pico-8 play session: no input (idle)

[t = 4 s] idle ~4s (no d-pad/buttons)
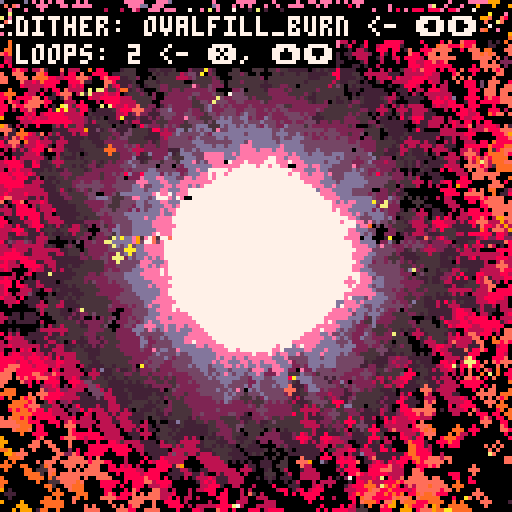
[t = 6 s] idle ~6s (no d-pad/buttons)
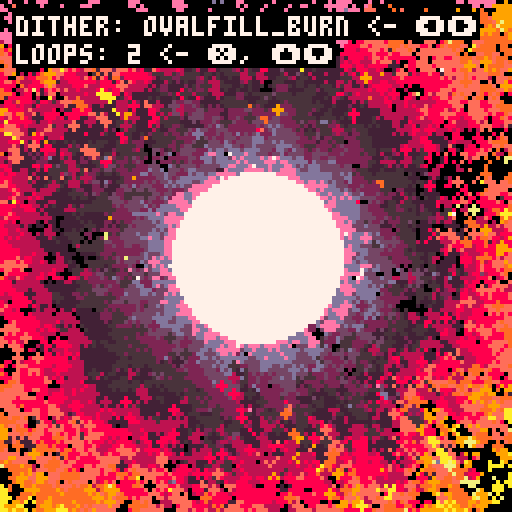
[t = 8 s] idle ~8s (no d-pad/buttons)
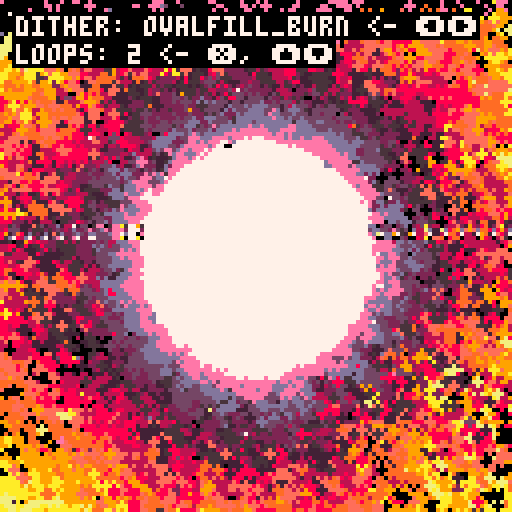

pico-8 cartridge
version 32
__lua__
cls()
camera(-64,-64)
_set_fps(60)
poke(0x5f2d, 1) --enable mouse
seed = rnd(-1)

--------------------------------
--        functions           --
--------------------------------
function rnd_sign()
 local coin_toss = rnd(1)
 local factor = 0.0
 if coin_toss >= 0.5 then
  factor = -1
 else
  factor = 1
 end
 return(factor)
end

function rnd_pixel()
 local px_x = (
  flr(rnd(128))
 ) - 64
 local px_y = (
  flr(rnd(128))
 ) - 64
 local pixel = {
  x=px_x,
  y=px_y
 }
 return(pixel)
end

function safe_inc(idx, lim)
 local new_idx = idx + 1
 if new_idx > lim then
  new_idx = 1 
 end
 return new_idx
end

function round(n)
 return (n%1<0.5) and flr(n) or ceil(n)
end
--------------------------------
--       config init          --
--------------------------------
config = {}
config.param_i = 1
config.params = {}


--------------------------------
--          burns             --
--------------------------------
function burn(c)
 local new_c = max(c-1,0)
 return new_c
end

--------------------------------
--         dithers            --
--------------------------------
-- init
config.dither = {}
config.dither.i = 1
add(config.params,"dither")
config.dither.param_i = 1
config.dither.methods = {}

config.dither.cx = 0
config.dither.cy = 0
config.dither.loops = 2
config.dither.pull = 1.0
config.dither.rectw = 2
config.dither.recth = 2
config.dither.circ_r = 2
config.dither.x_loops = 12
config.dither.y_loops = 12
config.dither.fudge_factor = 4
config.dither.pxl_prob = 0.55
config.dither.fuzz_factor = 0

-- method params
config.dither.params = {
 {"cx", "int"},
 {"cy", "int"},
 {"loops", "int_lim", {1,100}},
 {"pull", "float_fine"},
 {"rectw", "int"},
 {"recth", "int"},
 {"circ_r", "int"},
 {"x_loops", "int_lim", {1,100}},
 {"y_loops", "int_lim", {1,100}},
 {"fudge_factor", "int"},
 {"pxl_prob", "float_lim", {0.01, 1.0}},
 {"fuzz_factor", "int_lim", {0,100}}
}

-- dither functions
function config.dither.ovalfill_burn()
 local cx = config.dither.cx
 local cy = config.dither.cy
 local loops = config.dither.loops
 local pull = config.dither.pull
 local rect_w = config.dither.rectw
 local rect_h = config.dither.recth
 local x_loops = config.dither.x_loops
 local y_loops = config.dither.y_loops
 local fudge_factor = config.dither.fudge_factor
 local fuzz_factor = config.dither.fuzz_factor

 for i=1,loops do
  if fuzz_factor > 0 then 
   fuzz_factor =  (flr(rnd(fudge_factor)) + 1) * rnd_sign()
  else 
   fuzz_factor = 0
  end
  local fudge_x = (flr(rnd(fudge_factor)) + 1) * rnd_sign()
  local fudge_y = (flr(rnd(fudge_factor)) + 1) * rnd_sign()
  for x=64+fudge_x,-64,-x_loops do
   for y=64+fudge_y,-64,-y_loops do
    local pxl = rnd_pixel()
    local x = (pxl.x - cx)
    local y = (pxl.y - cy)
    c=pget(x,y)
    x = round(x*pull) + fuzz_factor
    y = round(y*pull) + fuzz_factor
    ovalfill(x-rect_w,y-rect_h,x+rect_w,y+rect_h,burn(c))
   end
  end
 end
end
add(config.dither.methods, "ovalfill_burn")


function config.dither.pset_burn()
 local cx = config.dither.cx
 local cy = config.dither.cy
 local loops = config.dither.loops
 local pull = config.dither.pull
 local x_loops = config.dither.x_loops
 local y_loops = config.dither.y_loops
 local fudge_factor = config.dither.fudge_factor
 local fuzz_factor = config.dither.fuzz_factor

 for i=1,loops do 
  if fuzz_factor > 0 then 
   fuzz_factor =  (flr(rnd(fudge_factor)) + 1) * rnd_sign()
  else 
   fuzz_factor = 0
  end
  local fudge_x = (flr(rnd(fudge_factor)) + 1) * rnd_sign()
  local fudge_y = (flr(rnd(fudge_factor)) + 1) * rnd_sign()
  for x=64+fudge_x,-64,-x_loops do
   for y=64+fudge_y,-64,-y_loops do
    local pxl = rnd_pixel()
    local x = (pxl.x - cx)
    local y = (pxl.y - cy)
    c=pget(x,y)
    x = round(x*pull) + fuzz_factor
    y = round(y*pull) + fuzz_factor
    pset(x,y,burn(c))
   end
  end
 end
end
add(config.dither.methods, "pset_burn")

function config.dither.luna_theory()

 local dither_modes = {
  "burn_spiral",
  "burn_rect",
  "burn",
  "circfill", 
  "rect"
 } 

 

 local cx = config.dither.cx
 local cy = config.dither.cy
 local loops = config.dither.loops
 local pull = config.dither.pull
 local x_loops = config.dither.x_loops
 local y_loops = config.dither.y_loops
 local rect_w = config.dither.rectw
 local rect_h = config.dither.recth
 local circ_r = config.dither.circ_r
 local pxl_prob = config.dither.pxl_prob
 local fuzz_factor = config.dither.fuzz_factor
 if fuzz_factor > 0 then
  fuzz_factor = round(rnd(fuzz_factor) * rnd_sign())
 else 
  fuzz_factor = 0
 end
 for i=1,loops do
  local dm = rnd(dither_modes)
  if dm == "circfill" then
   local fudge_x = (flr(rnd(fudge_factor)) + 1) * rnd_sign()
   local fudge_y = (flr(rnd(fudge_factor)) + 1) * rnd_sign()
   for x=64+fudge_x,-64,-x_loops do
    for y=64+fudge_y,-64,-y_loops do
     if rnd(1) > pxl_prob then
      local pxl = rnd_pixel()
      local x = (pxl.x - cx) + fuzz_factor
      local y = (pxl.y - cy) + fuzz_factor
      circfill(x,y,circ_r,0)
     end
    end
   end
  elseif dm == "rect" then
   local fudge_x = (flr(rnd(fudge_factor)) + 1) * rnd_sign()
   local fudge_y = (flr(rnd(fudge_factor)) + 1) * rnd_sign()
   for x=64+fudge_x,-64,-x_loops do
    for y=64+fudge_y,-64,-y_loops do
     if rnd(1) > pxl_prob then
      local pxl = rnd_pixel()
      local x = (pxl.x - cx) + fuzz_factor
      local y = (pxl.y - cy) + fuzz_factor
      rect(x-rect_w,y-rect_h,x+rect_w,y+rect_h,0)
     end
    end
   end
  elseif dm == "burn_spiral" then
   local pxl = rnd_pixel()
   local x = (pxl.x - cx)
   local y = (pxl.y - cy)
   c=pget(x,y)
   x = round(x*pull) + (rnd(fuzz_factor) * rnd_sign())
   y = round(y*pull) + (rnd(fuzz_factor) * rnd_sign())
   circ(x,y,circ_r,burn(c))
  elseif dm == "burn" then
   local fudge_x = (flr(rnd(fudge_factor)) + 1) * rnd_sign()
   local fudge_y = (flr(rnd(fudge_factor)) + 1) * rnd_sign()
   for x=64+fudge_x,-64,-x_loops do
    for y=64+fudge_y,-64,-y_loops do
     local pxl = rnd_pixel()
     local x = (pxl.x - cx)
     local y = (pxl.y - cy)
     c=pget(x,y)
     x = round(x*pull) + fuzz_factor
     y = round(y*pull) + fuzz_factor
     circ(x,y,circ_r,burn(c))
    end
   end
  elseif dm == "burn_rect" then
   local fudge_x = (flr(rnd(fudge_factor)) + 1) * rnd_sign()
   local fudge_y = (flr(rnd(fudge_factor4)) + 1) * rnd_sign()
   for x=64+fudge_x,-64,-x_loops do
    for y=64+fudge_y,-64,-y_loops do
     local pxl = rnd_pixel()
     local x = (pxl.x - cx)
     local y = (pxl.y - cy)
     c=pget(x,y)
     x = round(x*pull) + fuzz_factor
     y = round(y*pull) + fuzz_factor
     rect(x-rect_w,y-rect_h,x+rect_w,y+rect_h,burn(c))
    end
   end
  end
 end
end
add(config.dither.methods, "luna_theory")

--------------------------------
--         colors             --
--------------------------------
-- init
config.colors = {}
add(config.params, "colors")
config.colors.methods = {}
config.colors.i = 1
config.colors.params = {}
config.colors.param_i = nil

-- palettes
config.colors.heatmap = {0,0,-15,1,-4,12,6,7,-9,10,9,-7,-2,8,-8}
add(config.colors.methods, "heatmap")  -- 1
config.colors.heatmap_green = {0,0,-13,3,-5,-6,-9,7,-9,10,9,-7,-2,8,-8}
add(config.colors.methods, "heatmap_green") -- 2
config.colors.blue_white_green = {0,0,-13,3,-5,-6,-9,7,6,12,-4,1,-15,0,0}
add(config.colors.methods, "blue_white_green") -- 3
config.colors.yellow_orange_red = {0,-9,10,9,-7,-2,8,-8,0,-8,8,-2,-7,9,10}
add(config.colors.methods, "yellow_orange_red") -- 4
config.colors.black_green = {0,0,-13,3,-5,-6,-9,7,-9,-6,-5,3,-13,0,0}
add(config.colors.methods, "black_green") -- 5
config.colors.black_blue = {0,0,-15,1,-4,12,6,7,6,12,-4,1,-15,0,0}
add(config.colors.methods, "black_blue") -- 6
config.colors.purple_white_blue = {0,0,-15,1,-4,12,6,7,14,13,-3,2,-11,-14,0}
add(config.colors.methods, "purple_white_blue") -- 7
config.colors.purple_white_green = {0,0,-13,3,-5,-6,-9,7,14,13,-3,2,-11,-14,0}
add(config.colors.methods, "purple_white_green") -- 8
config.colors.pnk_prpl_rd_yllw = {0,-9,10,9,-7,-2,8,-8,-14,-11,2,-3,13,14,7}
add(config.colors.methods, "pnk_prpl_rd_yllw") -- 9
config.colors.mono_loops = {0,5,6,7,7,6,5,0,0,5,6,7,7,6,5}
add(config.colors.methods, "mono_loops") -- 10
config.colors.mono_red_highlight = {0,5,6,7,7,6,5,-8,-8,5,6,7,7,6,5}
add(config.colors.methods, "mono_red_highlight") -- 11
config.colors.mono_blue_highlight = {0,5,6,7,7,6,5,-4,-4,5,6,7,7,6,5}
add(config.colors.methods, "mono_blue_highlight") -- 12
config.colors.mono_dgreen_highlight = {0,5,6,7,7,6,5,-13,-13,5,6,7,7,6,5}
add(config.colors.methods, "mono_dgreen_highlight") -- 13
config.colors.twobit_bw = {7,0,0,0,7,0,0,7,0,7,7,0,7,7,7}
add(config.colors.methods, "twobit_bw") -- 14
config.colors.default = {1,2,3,4,5,6,7,8,9,10,11,12,13,14,15}
add(config.colors.methods, "default") -- 15
config.colors.alt_default = {-15,-14,-13,-12,-11,-10,-9,-8,-7,-6,-5,-4,-3,-2,-1}
add(config.colors.methods, "alt_default") -- 16

--------------------------------
--         brushes            --
--------------------------------

config.brush = {}
add(config.params, "brush")
config.brush.methods = {}
config.brush.i = 1
config.brush.params = {}
config.brush.param_i = 1

config.brush.circ_r = 6
config.brush.color = #config.colors[config.colors.methods[config.colors.i]]

config.brush.params = {
 {"circ_r", "int"},
 {"color", "int_lim", {0,15}}
}

-- brush functions
function config.brush.circfill(x,y)
 local c = config.brush.color
 local r = config.brush.circ_r
 circfill(x,y,r,c)
end 
add(config.brush.methods, "circfill")

function config.brush.circ(x,y)
 local c = config.brush.color
 local r = config.brush.circ_r
 circ(x,y,r,c)
end 
add(config.brush.methods, "circ")

function config.brush.pulsing_circ(x,y)
 local c = config.brush.color
 local r = config.brush.circ_r
 local t = config.timing.time
 r *= (abs(t-0.5) + 1) 
 circ(x,y,r,c)
end 
add(config.brush.methods, "pulsing_circ")

function config.brush.pulsing_circfill(x,y)
 local c = config.brush.color
 local r = config.brush.circ_r
 local t = config.timing.time
 r *= (abs(t-0.5) + 1) 
 circfill(x,y,r,c)
end 
add(config.brush.methods, "pulsing_circfill")

--------------------------------
--         effects            --
--------------------------------

config.effects = {}
add(config.params, "effects")
config.effects.methods = {}
config.effects.i = 1
config.effects.params = {}
config.effects.param_i = 1

config.effects.noise_amt = 0
config.effects.glitch_freq = 0
config.effects.enable_all = false

config.effects.params = {
 {"enable_all", "bool"},
 {"noise_amt", "int"},
 {"glitch_freq", "int"}
}

function config.effects.noise()
 local amt = config.effects.noise_amt
 if amt >= 1 then
  for i=0,amt*amt do
   poke(
       0x6000+rnd(0x2000),
       peek(rnd(0x7fff)))
   poke(
       0x6000+rnd(0x2000),
       rnd(0xff))
  end
 end
end
add(config.effects.methods, "noise")

function config.effects.glitch()
 local gr = config.effects.glitch_freq
 if gr >= 1 then 
  local on=(t()*4.0)%gr<0.1
  local gso=on and 0 or rnd(0x1fff)\1
  local gln=on and 0x1ffe or rnd(0x1fff-gso)\16
  for a=0x6000+gso,0x6000+gso+gln,rnd(16)\1 do
   poke(a,peek(a+2),peek(a-1)+(rnd(3)))
  end
 end
end
add(config.effects.methods, "glitch")

--------------------------------
--          timing            --
--------------------------------

config.timing = {}
add(config.params, "timing")
config.timing.methods = {}
config.timing.i = 1
config.timing.time = 0.0
config.timing.params = {}
config.timing.param_i = 1

config.timing.loop_len = 8
config.timing.loop_div = 2
config.timing.rec_loop_start = 2
config.timing.rec_loop_end = 4

config.timing.loop_counter = 0
config.timing.timing_zero = true  -- not displayed

config.timing.gif_record = false
config.timing.rec_started = false  -- not displayed
config.timing.rec_ended = false  -- not displayed
config.timing.cls_needed = true  -- not displayed

config.timing.params = {
 {"gif_record", "bool"},
 {"time", "null"},
 {"loop_len", "int_lim", {1,16}},
 {"loop_div", "int_lim", {1,16}},
 {"rec_loop_start", "int_lim", {1,99}},
 {"rec_loop_end", "int_lim", {2,100}},
 {"loop_counter", "null"}  -- resets to zero when scrolled
}

function config.timing.standard_loop() 
 return (t())%(config.timing.loop_len/config.timing.loop_div)/(config.timing.loop_len/config.timing.loop_div) 
end
add(config.timing.methods, "standard_loop")


--------------------------------
--     change trackers        --
--------------------------------
display_params = false
prev_gif_record = false

--------------------------------
--  sketch specific override  --
--------------------------------

-- glowing orb
config.colors.i = 9
config.brush.i = 4
config.brush.circ_r = 20
config.dither.pull = 1.120
config.dither.recth = 1
config.dither.rectw = 1
config.dither.loops = 2
config.dither.x_loops = 9
config.dither.y_loops = 10
config.dither.fudge_factor = 2
config.dither.fuzz_factor = 1
config.effects.enable_all = true
config.effects.noise_amt = 1
config.effects.glitch_freq = 33

config.timing.rec_loop_start = 8
config.timing.rec_loop_end = 12


--------------------------------
--        main loop           --
--------------------------------
::_:: 


if display_params then
 --------------------------------
 --       input process        --
 --------------------------------
 -- change what method is being used for active param
 if btnp(1) then
  local idx = config.params[config.param_i]
  config[idx].i = safe_inc(config[idx].i, #config[idx].methods)
 end

 -- cycle through the changable parameters
 if btnp(0) then
  config.param_i = safe_inc(config.param_i, #config.params)
 end

 if btnp(5) then  -- change the selected param
  local curr_param_param_idx = config[config.params[config.param_i]].param_i
   if curr_param_param_idx != nil then
   local param = config[config.params[config.param_i]]
   local new_param_i = safe_inc(param.param_i, #param.params)
   config[config.params[config.param_i]].param_i = new_param_i
  end
 end

 if btnp(3) then  -- scroll down
  local curr_param_param_idx = config[config.params[config.param_i]].param_i
  if curr_param_param_idx != nil then
   local curr_param_param_name = config[config.params[config.param_i]].params[curr_param_param_idx][1]
   local curr_pp_type = config[config.params[config.param_i]].params[curr_param_param_idx][2]
   local curr_param_param_value = config[config.params[config.param_i]][curr_param_param_name]
   local new_param_param_value = 0
   if curr_pp_type == "int" then 
    new_param_param_value = curr_param_param_value - 1
   elseif curr_pp_type == "float" then
    new_param_param_value = curr_param_param_value * 0.97
   elseif curr_pp_type == "float_fine" then
    new_param_param_value = curr_param_param_value * 0.998
   elseif curr_pp_type == "float_lim" then
    local curr_pp_lim = config[config.params[config.param_i]].params[curr_param_param_idx][3]
    local low_lim = curr_pp_lim[1]
    local high_lim = curr_pp_lim[2]
    new_param_param_value = curr_param_param_value * 0.97
    new_param_param_value = min(new_param_param_value, high_lim)
    new_param_param_value = max(new_param_param_value, low_lim)
   elseif curr_pp_type == "int_lim" then
    local curr_pp_lim = config[config.params[config.param_i]].params[curr_param_param_idx][3]
    local low_lim = curr_pp_lim[1]
    local high_lim = curr_pp_lim[2]
    new_param_param_value = curr_param_param_value - 1
    new_param_param_value = min(new_param_param_value, high_lim)
    new_param_param_value = max(new_param_param_value, low_lim)
   elseif curr_pp_type == "bool" then
    new_param_param_value = not curr_param_param_value
   elseif curr_pp_type == "null" then
    new_param_param_value = curr_param_param_value
   end
   config[config.params[config.param_i]][curr_param_param_name] = new_param_param_value
  end
 end

 if btnp(2) then  -- scroll up
  local curr_param_param_idx = config[config.params[config.param_i]].param_i
  if curr_param_param_idx != nil then
   local curr_param_param_name = config[config.params[config.param_i]].params[curr_param_param_idx][1]
   local curr_pp_type = config[config.params[config.param_i]].params[curr_param_param_idx][2]
   local curr_param_param_value = config[config.params[config.param_i]][curr_param_param_name]
   local new_param_param_value = 0
   if curr_pp_type == "int" then 
    new_param_param_value = curr_param_param_value + 1
   elseif curr_pp_type == "float" then
    new_param_param_value = curr_param_param_value * 1.03
   elseif curr_pp_type == "float_fine" then
    new_param_param_value = curr_param_param_value * 1.002
   elseif curr_pp_type == "float_lim" then
    local curr_pp_lim = config[config.params[config.param_i]].params[curr_param_param_idx][3]
    local low_lim = curr_pp_lim[1]
    local high_lim = curr_pp_lim[2]
    new_param_param_value = curr_param_param_value * 1.03
    new_param_param_value = min(new_param_param_value, high_lim)
    new_param_param_value = max(new_param_param_value, low_lim)
   elseif curr_pp_type == "int_lim" then
    local curr_pp_lim = config[config.params[config.param_i]].params[curr_param_param_idx][3]
    local low_lim = curr_pp_lim[1]
    local high_lim = curr_pp_lim[2]
    new_param_param_value = curr_param_param_value + 1
    new_param_param_value = min(new_param_param_value, high_lim)
    new_param_param_value = max(new_param_param_value, low_lim)
   elseif curr_pp_type == "bool" then
    new_param_param_value = not curr_param_param_value
   elseif curr_pp_type == "null" then
    new_param_param_value = curr_param_param_value
   end
   config[config.params[config.param_i]][curr_param_param_name] = new_param_param_value
  end
 end
end
--------------------------------
--        debug menu          --
--------------------------------

if btnp(4) then 
 display_params = not display_params
end

--------------------------------
--          timing            --
--------------------------------

local timing_name = config.timing.methods[config.timing.i]
local timing_func = config.timing[timing_name]
config.timing.time = timing_func()
local timing_zero = config.timing.timing_zero
local loop_counter = config.timing.loop_counter
local t = config.timing.time

if t <= 0.01 and not timing_zero then
 config.timing.timing_zero = true
end

if t > 0.01 and timing_zero then
 config.timing.timing_zero = false
 config.timing.loop_counter += 1
 srand(seed)
end  

--------------------------------
--       do dithering         --
--------------------------------
local dither_name = config.dither.methods[config.dither.i]
local dither_func = config.dither[dither_name]
dither_func()

--------------------------------
--       do effects         --
--------------------------------
if config.effects.enable_all then
 for effect_name in all(config.effects.methods) do 
  local effect_func = config.effects[effect_name]
  effect_func()
 end
end

--------------------------------
--       setup palette        --
--------------------------------
local palette_name = config.colors.methods[config.colors.i]
local palette = config.colors[palette_name]


--------------------------------
--       setup brushes        --
--------------------------------

-- -- mouse controls
-- local x = stat(32) - 64
-- local y = stat(33) - 64

local brush_name = config.brush.methods[config.brush.i]
local brush_func = config.brush[brush_name]

local x = 0 
local y = 0 

brush_func(x,y)

--------------------------------
--       onscreen gui         --
--------------------------------
if display_params then
 -- get a safe print color
 local pr_col = #palette
 while palette[pr_col] == palette[1] do
  pr_col -= 1
 end

 local current_param_name = config.params[config.param_i]
 local current_method_idx = config[current_param_name].i
 local current_method_name = config[current_param_name].methods[current_method_idx]


 ?"\#1"..current_param_name..": "..current_method_name.." <- ⬅️➡️",-60,-60,pr_col

 local curr_param_param_idx = config[config.params[config.param_i]].param_i
 if curr_param_param_idx != nil then
  local curr_param_param_name = config[config.params[config.param_i]].params[curr_param_param_idx][1]
  local curr_param_param_value = config[config.params[config.param_i]][curr_param_param_name]
  ?"\#1"..curr_param_param_name..": "..tostr(curr_param_param_value).." <- ❎, ⬆️⬇️",-60,-53,pr_col
 end
end

flip()
pal(palette, 1) 

--------------------------------
--         recording          --
--------------------------------

if config.timing.gif_record then
 if prev_gif_record == false then 
  config.timing.loop_counter = 0
 end
 
 if loop_counter == config.timing.rec_loop_start and not config.timing.rec_started then
  extcmd("rec") -- start recording
  config.timing.rec_started = true
 end
 if loop_counter == config.timing.rec_loop_end and not config.timing.rec_ended and config.timing.rec_started then
  extcmd("video") -- save video
  config.timing.rec_ended = true
  config.timing.gif_record = false
 end

 if config.timing.loop_counter == 0 and config.timing.cls_needed then
  config.timing.rec_started = false
  config.timing.rec_ended = false
  cls()
  config.timing.cls_needed = false
  display_params = false
 elseif config.timing.loop_counter >= 1 then
  config.timing.cls_needed = true
 end
end
prev_gif_record = config.timing.gif_record

goto _
__gfx__
00000000000000000000000000000000000000000000000000000000000000000000000000000000000000000000000000000000000000000000000000000000
00000000000000000000000000000000000000000000000000000000000000000000000000000000000000000000000000000000000000000000000000000000
00700700000000000000000000000000000000000000000000000000000000000000000000000000000000000000000000000000000000000000000000000000
00077000000000000000000000000000000000000000000000000000000000000000000000000000000000000000000000000000000000000000000000000000
00077000000000000000000000000000000000000000000000000000000000000000000000000000000000000000000000000000000000000000000000000000
00700700000000000000000000000000000000000000000000000000000000000000000000000000000000000000000000000000000000000000000000000000
